Photos from the image-classification dataset "pytorch_form" in the GitHub repository smil0025/FYP. Its 2 classes are: cotton, poly satin.

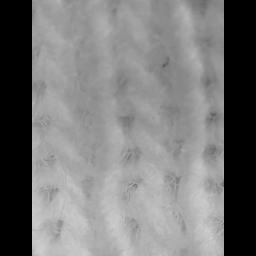
Label: cotton

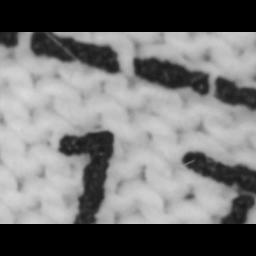
Label: cotton

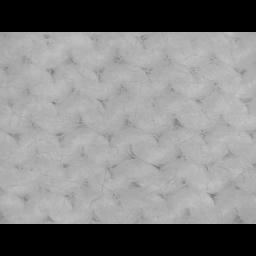
Label: cotton

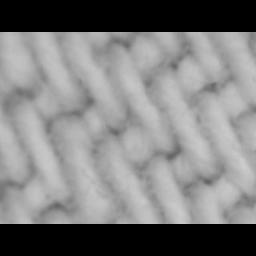
Label: cotton

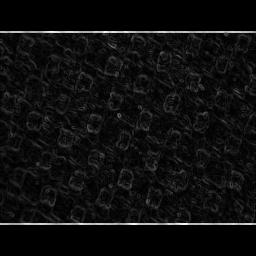
Label: poly satin

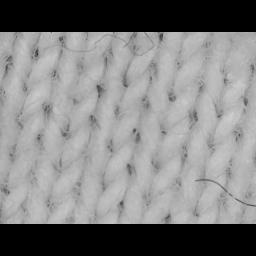
Label: cotton
